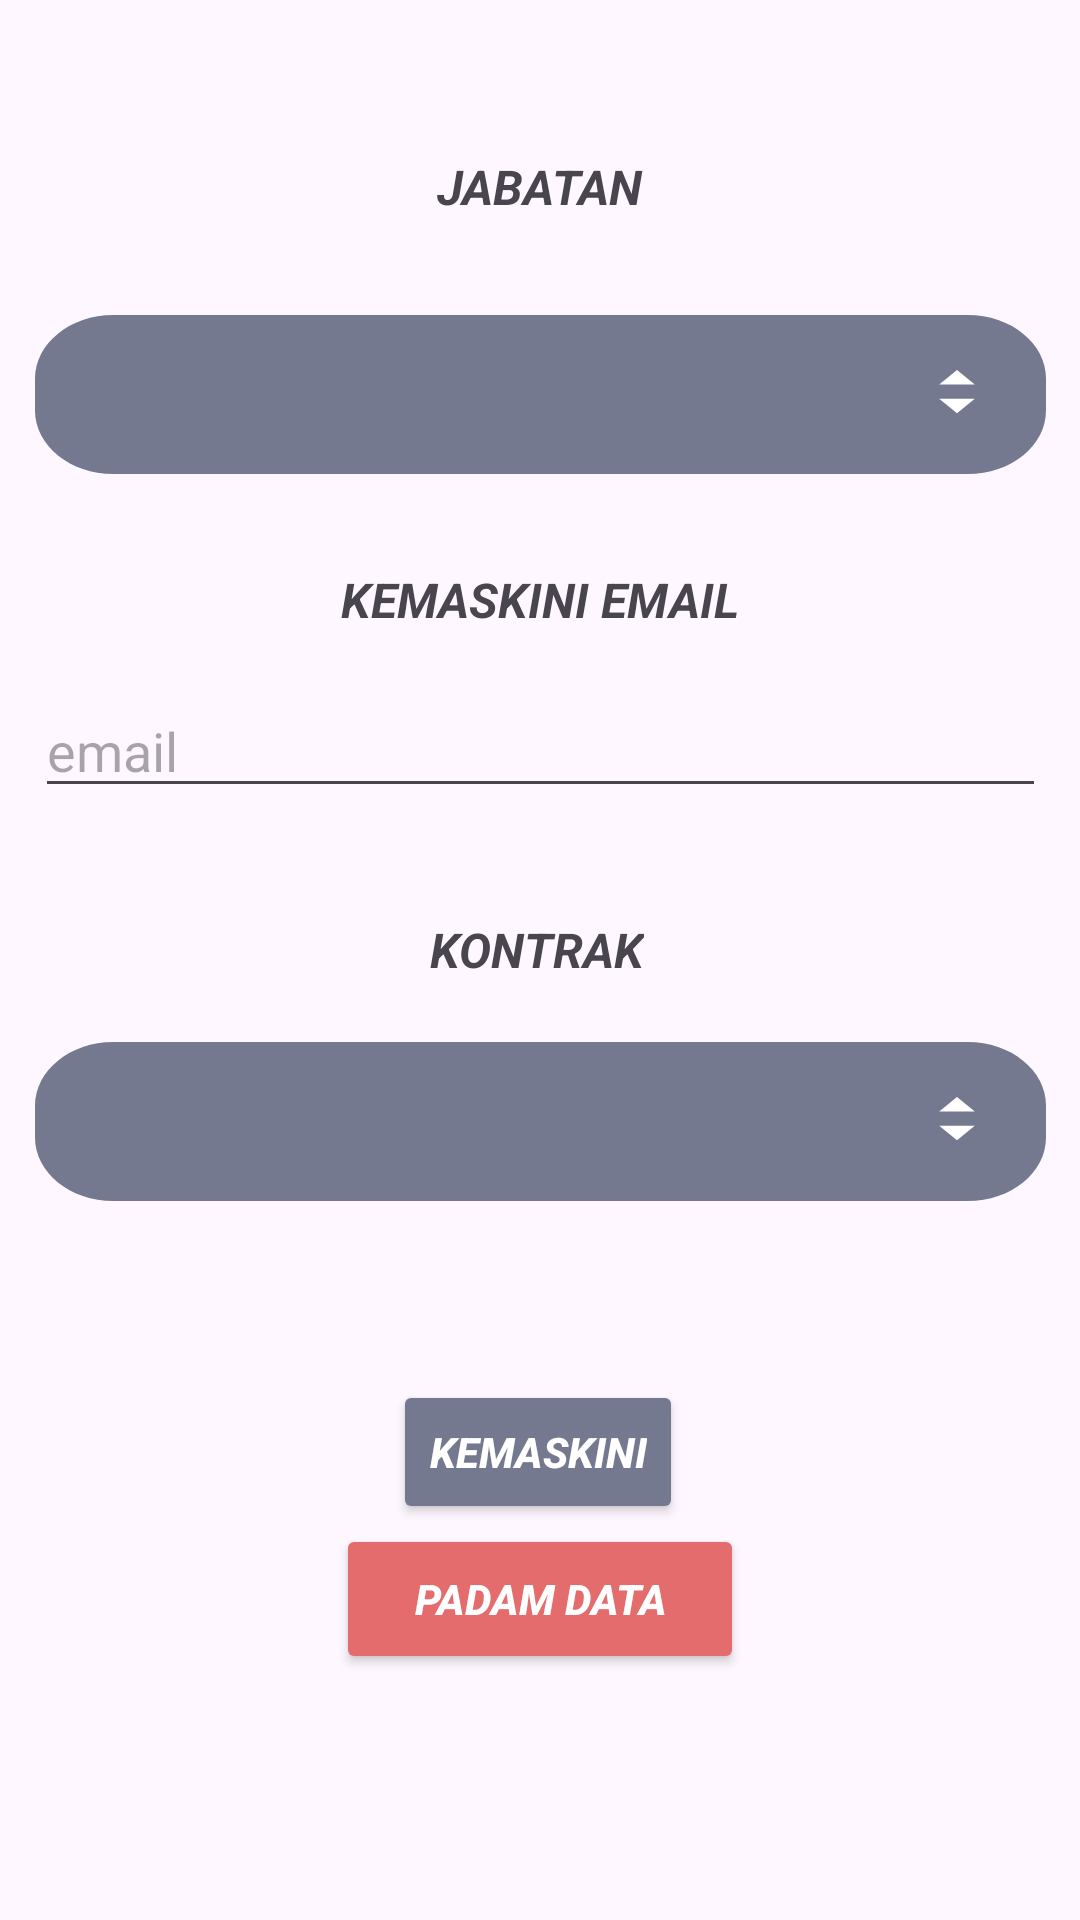

Write the Android layout XML for this screen, with the resource values it uses.
<!-- AndroidManifest.xml: application theme Theme.EPeseguapp -->
<!-- res/layout/activity_edit_data.xml -->
<?xml version="1.0" encoding="utf-8"?>
<androidx.constraintlayout.widget.ConstraintLayout xmlns:android="http://schemas.android.com/apk/res/android"
    xmlns:app="http://schemas.android.com/apk/res-auto"
    xmlns:tools="http://schemas.android.com/tools"
    android:layout_width="match_parent"
    android:layout_height="match_parent"
    tools:context=".edit_data">

    <TextView
        android:id="@+id/textView6"
        android:layout_width="wrap_content"
        android:layout_height="wrap_content"
        android:fontFamily="sans-serif"
        android:text="Jabatan"
        android:textAllCaps="true"
        android:textSize="16sp"
        android:textStyle="bold|italic"
        app:layout_constraintBottom_toBottomOf="parent"
        app:layout_constraintEnd_toEndOf="parent"
        app:layout_constraintStart_toStartOf="parent"
        app:layout_constraintTop_toTopOf="parent"
        app:layout_constraintVertical_bias="0.083" />

    <Spinner
        android:id="@+id/spinner"
        android:layout_width="337dp"
        android:layout_height="53dp"
        android:layout_marginTop="32dp"
        android:background="@drawable/group_6_3"
        android:textColor="#fff"
        app:layout_constraintBottom_toBottomOf="parent"
        app:layout_constraintEnd_toEndOf="parent"
        app:layout_constraintStart_toStartOf="parent"
        app:layout_constraintTop_toBottomOf="@+id/textView6"
        app:layout_constraintVertical_bias="0.0" />

    <TextView
        android:id="@+id/textView8"
        android:layout_width="wrap_content"
        android:layout_height="wrap_content"
        android:fontFamily="sans-serif"
        android:text="Kemaskini Email"
        android:textAllCaps="true"
        android:textSize="16sp"
        android:textStyle="bold|italic"
        app:layout_constraintBottom_toBottomOf="parent"
        app:layout_constraintEnd_toEndOf="parent"
        app:layout_constraintStart_toStartOf="parent"
        app:layout_constraintTop_toBottomOf="@+id/spinner"
        app:layout_constraintVertical_bias="0.067" />

    <EditText
        android:id="@+id/editTextText2"
        android:layout_width="337dp"
        android:layout_height="wrap_content"
        android:ems="10"
        android:hint="email"
        android:inputType="text"
        app:layout_constraintBottom_toBottomOf="parent"
        app:layout_constraintEnd_toEndOf="parent"
        app:layout_constraintStart_toStartOf="parent"
        app:layout_constraintTop_toBottomOf="@+id/textView8"
        app:layout_constraintVertical_bias="0.045" />

    <TextView
        android:id="@+id/textView9"
        android:layout_width="wrap_content"
        android:layout_height="wrap_content"
        android:fontFamily="sans-serif"
        android:text="Kontrak"
        android:textAllCaps="true"
        android:textSize="16sp"
        android:textStyle="bold|italic"
        app:layout_constraintBottom_toBottomOf="parent"
        app:layout_constraintEnd_toEndOf="parent"
        app:layout_constraintHorizontal_bias="0.497"
        app:layout_constraintStart_toStartOf="parent"
        app:layout_constraintTop_toBottomOf="@+id/editTextText2"
        app:layout_constraintVertical_bias="0.104" />

    <Spinner
        android:id="@+id/spinner2"
        android:layout_width="337dp"
        android:layout_height="53dp"
        android:background="@drawable/group_6_3"
        android:textColor="#fff"
        app:layout_constraintBottom_toBottomOf="parent"
        app:layout_constraintEnd_toEndOf="parent"
        app:layout_constraintStart_toStartOf="parent"
        app:layout_constraintTop_toBottomOf="@+id/textView9"
        app:layout_constraintVertical_bias="0.077" />

    <Button
        android:id="@+id/button10"
        android:layout_width="wrap_content"
        android:layout_height="wrap_content"
        android:backgroundTint="#74798F"
        android:text="Kemaskini"
        android:textAllCaps="true"
        android:textColor="#FFFFFF"
        android:textStyle="bold|italic"
        app:layout_constraintBottom_toBottomOf="parent"
        app:layout_constraintEnd_toEndOf="parent"
        app:layout_constraintHorizontal_bias="0.498"
        app:layout_constraintStart_toStartOf="parent"
        app:layout_constraintTop_toBottomOf="@+id/spinner2"
        app:layout_constraintVertical_bias="0.311" />

    <Button
        android:id="@+id/button12"
        android:layout_width="136dp"
        android:layout_height="50dp"
        android:backgroundTint="#E46C6C"
        android:text="Padam data"
        android:textAllCaps="true"
        android:textColor="#FFFFFF"
        android:textStyle="bold|italic"
        app:layout_constraintBottom_toBottomOf="parent"
        app:layout_constraintEnd_toEndOf="parent"
        app:layout_constraintStart_toStartOf="parent"
        app:layout_constraintTop_toBottomOf="@+id/button10"
        app:layout_constraintVertical_bias="0.0" />

</androidx.constraintlayout.widget.ConstraintLayout>
<!-- resources referenced by this layout -->
<resources>
  <!-- drawable group_6_3 (drawable) -->
  <vector xmlns:android="http://schemas.android.com/apk/res/android"
      android:width="284dp"
      android:height="55dp"
      android:viewportWidth="284"
      android:viewportHeight="55">
    <path
        android:pathData="M0,22C0,9.85 9.85,0 22,0H262C274.15,0 284,9.85 284,22V33C284,45.15 274.15,55 262,55H22C9.85,55 0,45.15 0,33V22Z"
        android:fillColor="#74798F"/>
    <group>
      <clip-path
          android:pathData="M247,10h24v24h-24z"/>
      <path
          android:pathData="M254,24L259,19L264,24H254Z"
          android:fillColor="#ffffff"/>
      <path
          android:pathData="M254,29L259,34L264,29H254Z"
          android:fillColor="#ffffff"/>
    </group>
  </vector>
  <style name="Theme.EPeseguapp" parent="Base.Theme.EPeseguapp" />
  <style name="Base.Theme.EPeseguapp" parent="Theme.Material3.DayNight.NoActionBar">
          
  
  
          
          <item name="my_light_primary">@color/my_light_primary</item>
  
  
  
  
  
  
      </style>
  <color name="my_light_primary">#32374A</color>
</resources>
